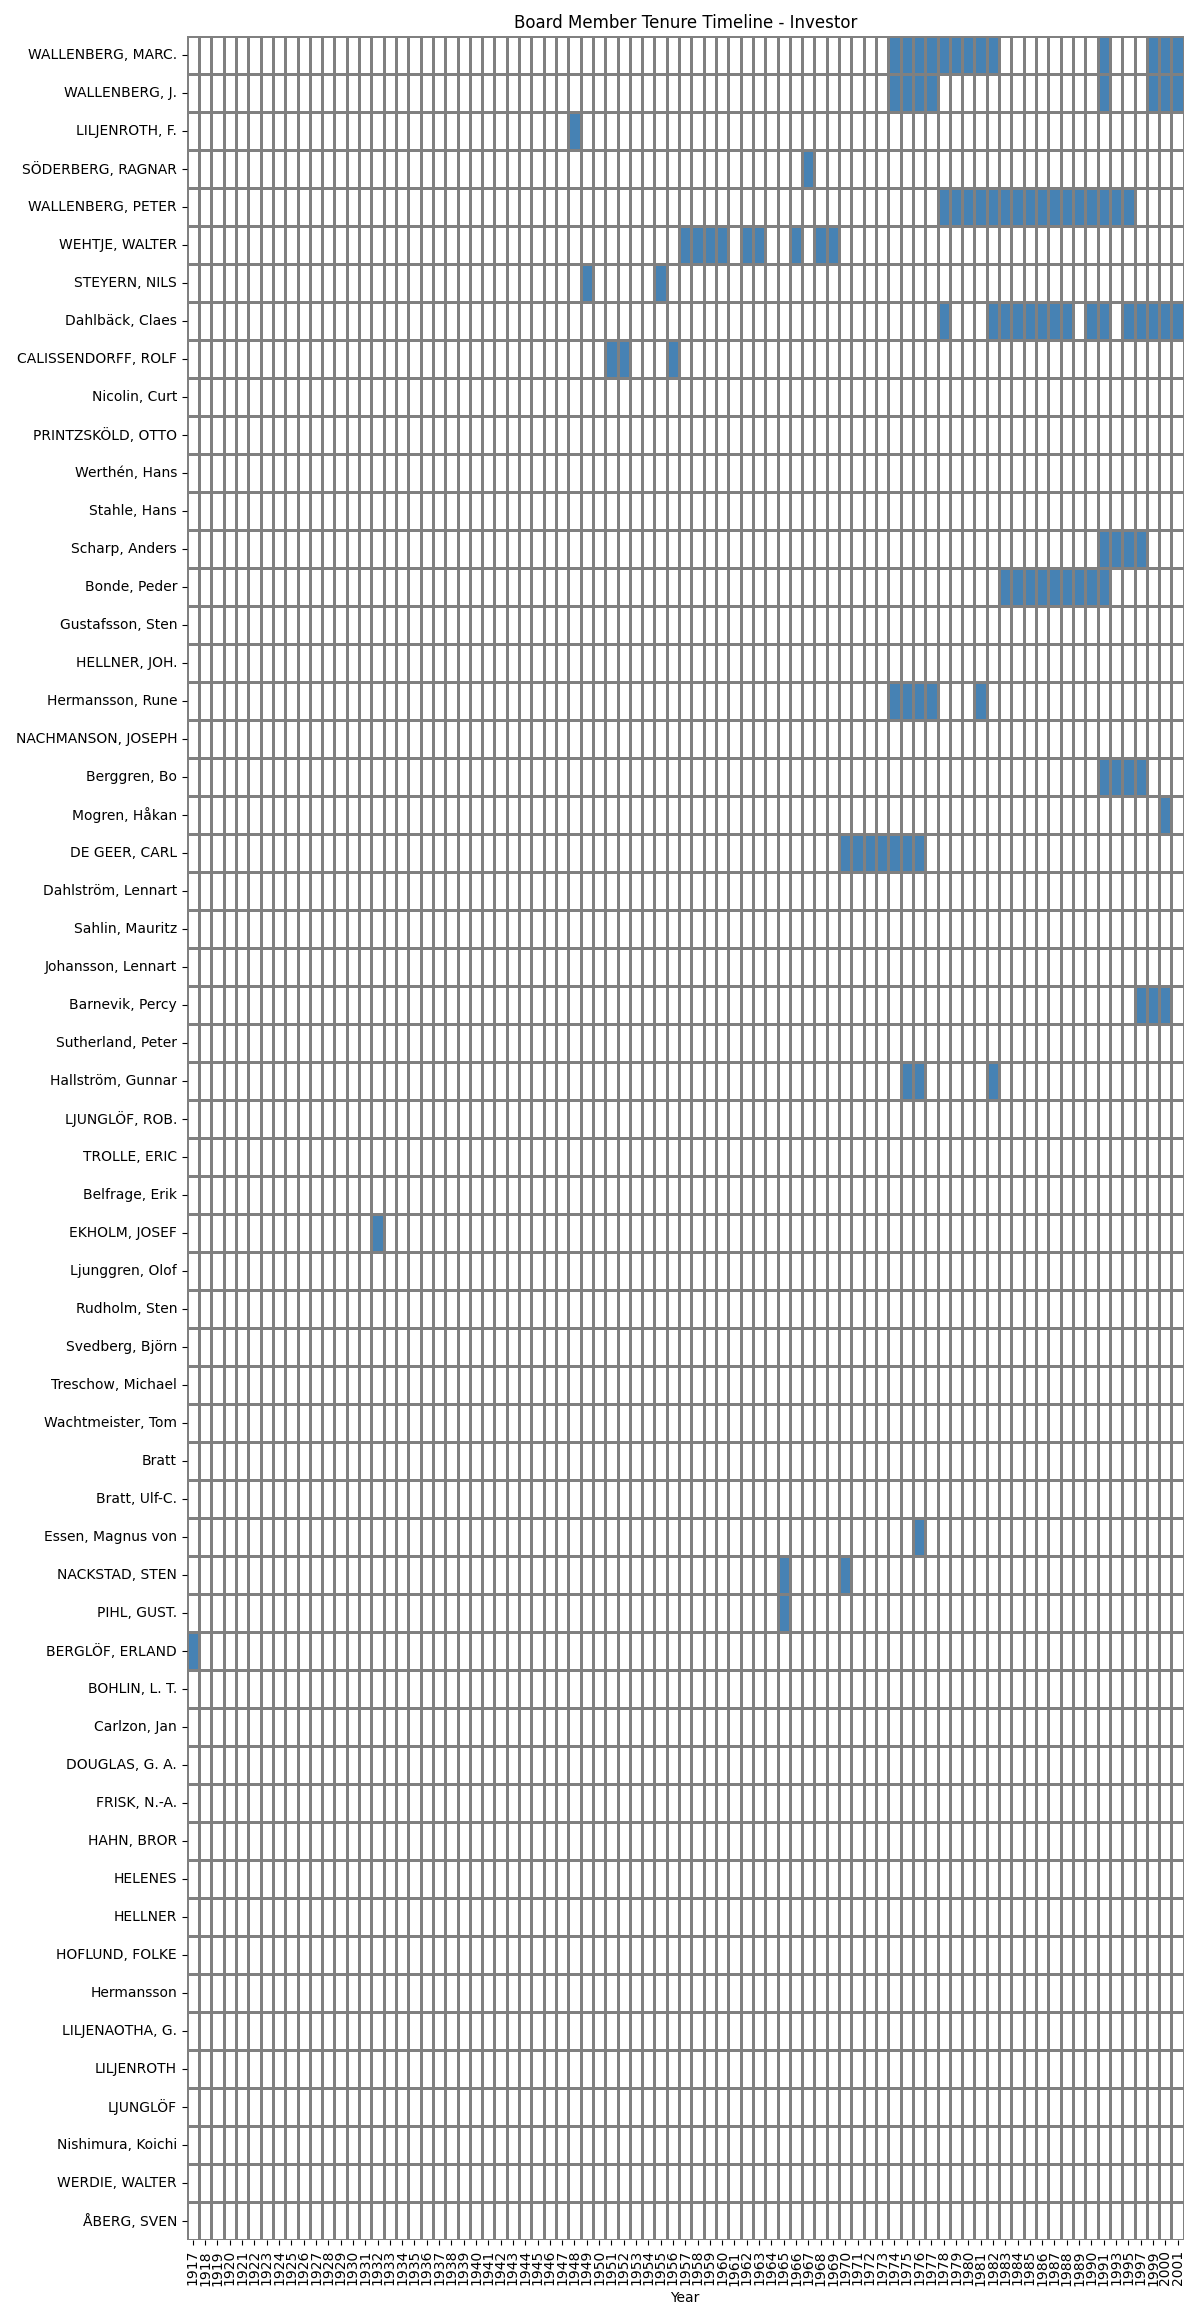

The data file committed next to this chart (first rows):
Name, 1917, 1918, 1919, 1920, 1921, 1922, 1923, 1924, 1925, 1926, 1927, 1928, 1929, 1930, 1931, 1932, 1933, 1934, 1935, 1936, 1937, 1938, 1939
WALLENBERG, MARC., , , , , , , , , , , , , , , , , , , , , , , 
WALLENBERG, J., , , , , , , , , , , , , , , , , , , , , , , 
LILJENROTH, F., , , , , , , , , , , , , , , , , , , , , , , 
SÖDERBERG, RAGNAR, , , , , , , , , , , , , , , , , , , , , , , 
WALLENBERG, PETER, , , , , , , , , , , , , , , , , , , , , , , 
WEHTJE, WALTER, , , , , , , , , , , , , , , , , , , , , , , 
STEYERN, NILS, , , , , , , , , , , , , , , , , , , , , , , 
Dahlbäck, Claes, , , , , , , , , , , , , , , , , , , , , , , 
CALISSENDORFF, ROLF, , , , , , , , , , , , , , , , , , , , , , , 
Nicolin, Curt, , , , , , , , , , , , , , , , , , , , , , , 
PRINTZSKÖLD, OTTO, , , , , , , , , , , , , , , , , , , , , , , 
Werthén, Hans, , , , , , , , , , , , , , , , , , , , , , , 
Stahle, Hans, , , , , , , , , , , , , , , , , , , , , , , 
Scharp, Anders, , , , , , , , , , , , , , , , , , , , , , , 
Bonde, Peder, , , , , , , , , , , , , , , , , , , , , , , 
Gustafsson, Sten, , , , , , , , , , , , , , , , , , , , , , , 
HELLNER, JOH., , , , , , , , , , , , , , , , , , , , , , , 
Hermansson, Rune, , , , , , , , , , , , , , , , , , , , , , , 
NACHMANSON, JOSEPH, , , , , , , , , , , , , , , , , , , , , , , 
Berggren, Bo, , , , , , , , , , , , , , , , , , , , , , , 
Mogren, Håkan, , , , , , , , , , , , , , , , , , , , , , , 
DE GEER, CARL, , , , , , , , , , , , , , , , , , , , , , , 
Dahlström, Lennart, , , , , , , , , , , , , , , , , , , , , , , 
Sahlin, Mauritz, , , , , , , , , , , , , , , , , , , , , , , 
Johansson, Lennart, , , , , , , , , , , , , , , , , , , , , , , 
Barnevik, Percy, , , , , , , , , , , , , , , , , , , , , , , 
Sutherland, Peter, , , , , , , , , , , , , , , , , , , , , , , 
Hallström, Gunnar, , , , , , , , , , , , , , , , , , , , , , , 
LJUNGLÖF, ROB., , , , , , , , , , , , , , , , , , , , , , , 
TROLLE, ERIC, , , , , , , , , , , , , , , , , , , , , , , 
Belfrage, Erik, , , , , , , , , , , , , , , , , , , , , , , 
EKHOLM, JOSEF, , , , , , , , , , , , , , , , Suppleant, , , , , , , 
Ljunggren, Olof, , , , , , , , , , , , , , , , , , , , , , , 
Rudholm, Sten, , , , , , , , , , , , , , , , , , , , , , , 
Svedberg, Björn, , , , , , , , , , , , , , , , , , , , , , , 
Treschow, Michael, , , , , , , , , , , , , , , , , , , , , , , 
Wachtmeister, Tom, , , , , , , , , , , , , , , , , , , , , , , 
Bratt, , , , , , , , , , , , , , , , , , , , , , , 
Bratt, Ulf-C., , , , , , , , , , , , , , , , , , , , , , , 
Essen, Magnus von, , , , , , , , , , , , , , , , , , , , , , , 
NACKSTAD, STEN, , , , , , , , , , , , , , , , , , , , , , , 
PIHL, GUST., , , , , , , , , , , , , , , , , , , , , , , 
BERGLÖF, ERLAND, Inkallad suppleant, , , , , , , , , , , , , , , , , , , , , , 
BOHLIN, L. T., , , , , , , , , , , , , , , , , , , , , , , 
Carlzon, Jan, , , , , , , , , , , , , , , , , , , , , , , 
DOUGLAS, G. A., , , , , , , , , , , , , , , , , , , , , , , 
FRISK, N.-A., , , , , , , , , , , , , , , , , , , , , , , 
HAHN, BROR, , , , , , , , , , , , , , , , , , , , , , , 
HELENES, , , , , , , , , , , , , , , , , , , , , , , 
HELLNER, , , , , , , , , , , , , , , , , , , , , , , 
HOFLUND, FOLKE, , , , , , , , , , , , , , , , , , , , , , , 
Hermansson, , , , , , , , , , , , , , , , , , , , , , , 
LILJENAOTHA, G., , , , , , , , , , , , , , , , , , , , , , , 
LILJENROTH, , , , , , , , , , , , , , , , , , , , , , , 
LJUNGLÖF, , , , , , , , , , , , , , , , , , , , , , , 
Nishimura, Koichi, , , , , , , , , , , , , , , , , , , , , , , 
WERDIE, WALTER, , , , , , , , , , , , , , , , , , , , , , , 
ÅBERG, SVEN, , , , , , , , , , , , , , , , , , , , , , , 
